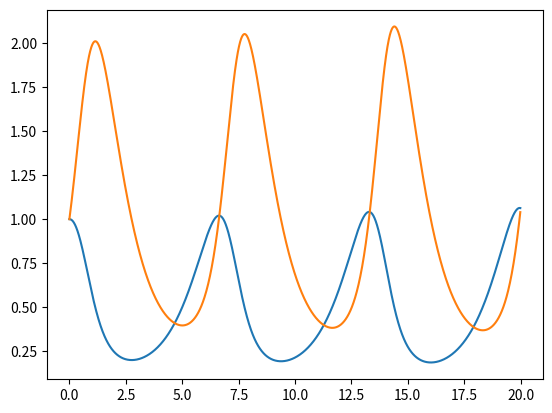
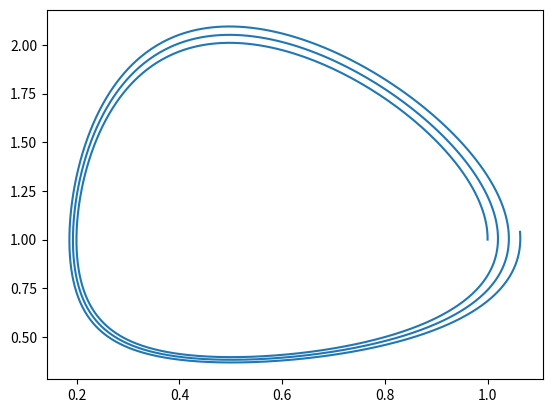

Recreate these plots in Python, in order.
import numpy as np
from matplotlib import pyplot as plt

def f(t,x,y):
    return x*(a-b*y)
def g(t,x,y):
    return y*(-c+d*x)

def euler(f, g, x0, y0, t0, h, n):
    #f-população de coelhos, g-população de lobos
    x = np.zeros(n)
    y = np.zeros(n)
    t = np.zeros(n)
    x[0] = x0
    y[0] = y0
    t[0] = t0

    for k in range(n-1):
        x[k+1] = x[k] + h*f(t, x[k], y[k])
        y[k+1] = y[k] + h*g(t, x[k], y[k])
        t[k+1] = t[k] + h

    return x,y,t


x0=1
y0=1
t0=0
h=0.01
n=2000
a=1
b=1
c=1
d=2

x, y, t = euler(f, g, x0, y0, t0, h, n)

plt.figure()
plt.plot(t,x)
plt.plot(t,y)

plt.figure()
plt.plot(x,y)

plt.show()

